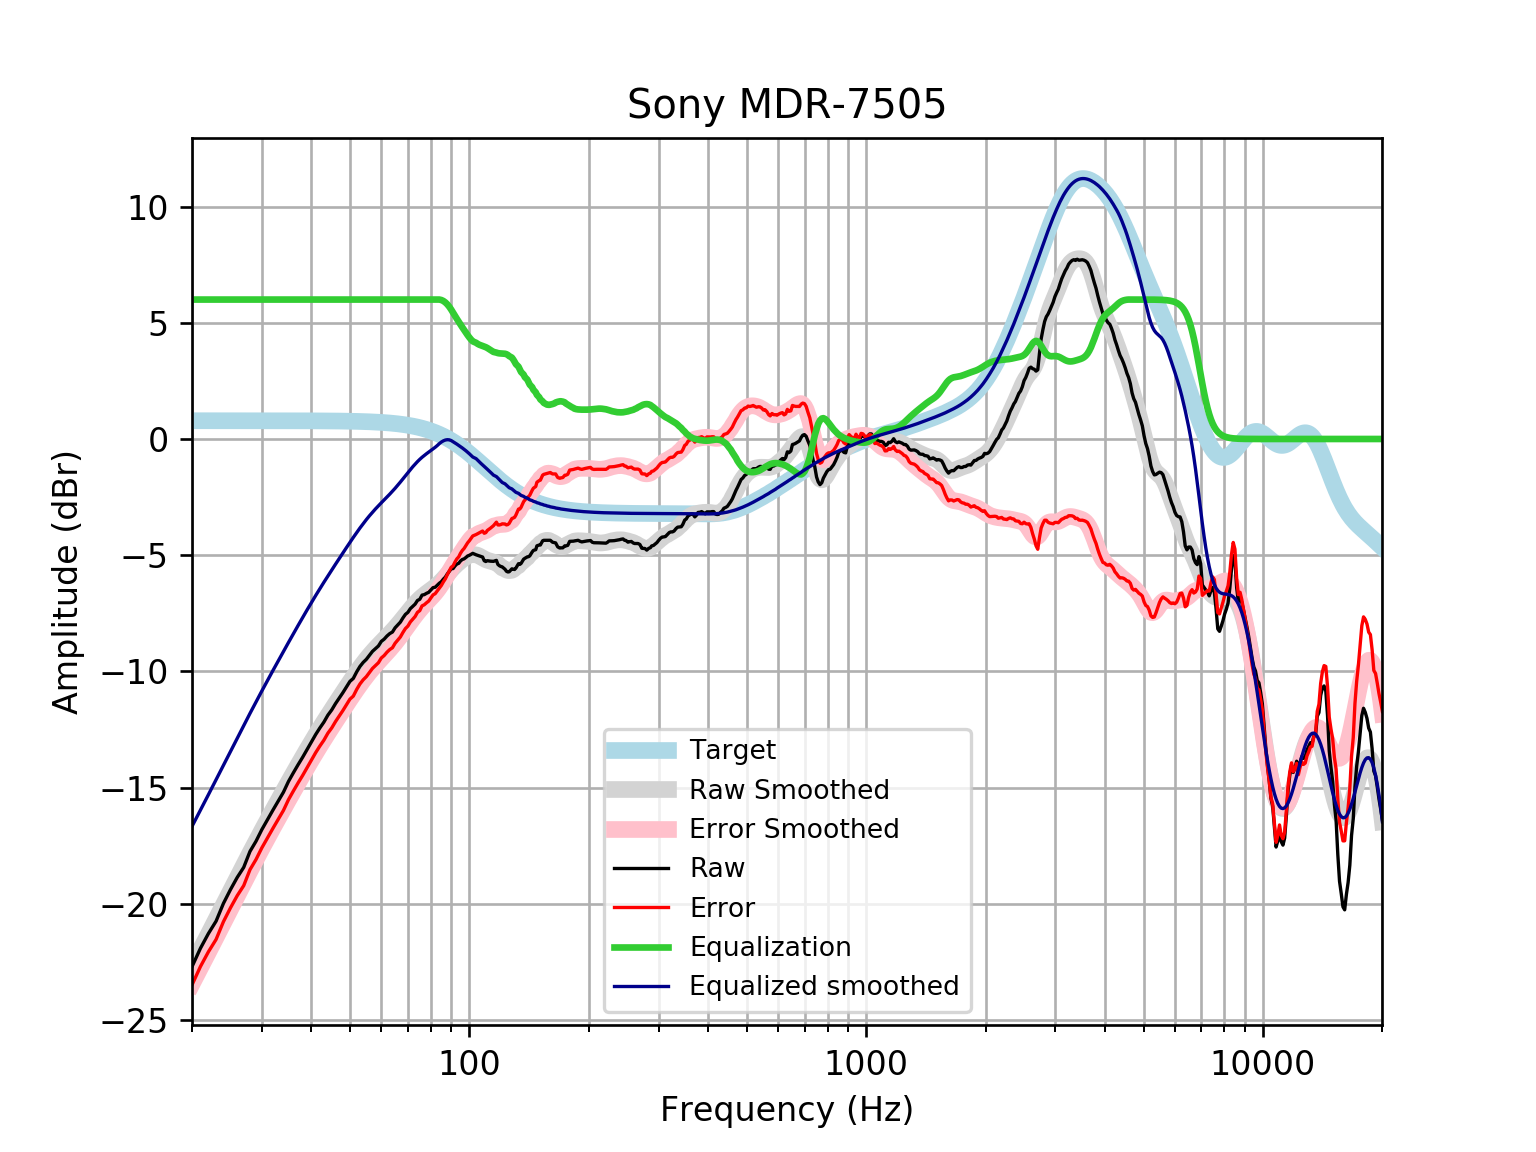

The file beside this chart, header and first rows:
frequency, raw, error, smoothed, error_smoothed, equalization, equalized_raw, equalized_smoothed, target
20, -22.71, -23.49, -22.67, -23.46, 6, -16.71, -16.67, 0.7859
21, -21.92, -22.71, -21.98, -22.76, 6.0, -15.92, -15.98, 0.7859
22, -21.28, -22.07, -21.3, -22.09, 6.0, -15.28, -15.3, 0.7858
23, -20.75, -21.53, -20.66, -21.44, 6, -14.75, -14.66, 0.7858
24, -19.99, -20.77, -20.04, -20.82, 6, -13.99, -14.04, 0.7858
25, -19.39, -20.18, -19.44, -20.23, 6, -13.39, -13.44, 0.7857
26, -18.87, -19.65, -18.87, -19.66, 6.0, -12.87, -12.87, 0.7857
27, -18.43, -19.22, -18.33, -19.11, 6.0, -12.43, -12.33, 0.7856
28, -17.75, -18.53, -17.81, -18.59, 6.0, -11.75, -11.81, 0.7855
29, -17.31, -18.09, -17.31, -18.1, 6, -11.31, -11.31, 0.7854
30, -16.81, -17.59, -16.84, -17.63, 6.0, -10.81, -10.84, 0.7852
31, -16.38, -17.16, -16.39, -17.17, 6, -10.38, -10.39, 0.785
32, -15.96, -16.75, -15.96, -16.74, 6, -9.965, -9.958, 0.7848
33, -15.57, -16.36, -15.54, -16.33, 6.0, -9.573, -9.544, 0.7846
34, -15.2, -15.98, -15.14, -15.93, 6, -9.199, -9.145, 0.7843
35, -14.74, -15.52, -14.76, -15.54, 6, -8.741, -8.76, 0.7839
36, -14.37, -15.15, -14.39, -15.17, 6, -8.37, -8.389, 0.7835
37, -14.02, -14.81, -14.03, -14.81, 6.0, -8.022, -8.031, 0.783
38, -13.7, -14.48, -13.69, -14.47, 6, -7.698, -7.686, 0.7824
39, -13.36, -14.14, -13.36, -14.14, 6.0, -7.36, -7.355, 0.7818
40, -13.03, -13.81, -13.04, -13.82, 6, -7.034, -7.038, 0.781
41, -12.71, -13.49, -12.73, -13.51, 6, -6.715, -6.734, 0.7801
42, -12.43, -13.21, -12.44, -13.22, 6, -6.435, -6.444, 0.7791
43, -12.18, -12.96, -12.16, -12.94, 6.0, -6.182, -6.165, 0.7779
44, -11.88, -12.66, -11.9, -12.67, 6.0, -5.884, -5.897, 0.7766
45, -11.66, -12.43, -11.64, -12.41, 6, -5.658, -5.638, 0.7751
46, -11.39, -12.16, -11.39, -12.16, 6.0, -5.386, -5.388, 0.7734
47, -11.15, -11.92, -11.14, -11.92, 6.0, -5.148, -5.144, 0.7715
48, -10.92, -11.69, -10.91, -11.68, 6.0, -4.917, -4.907, 0.7694
49, -10.67, -11.44, -10.68, -11.44, 6, -4.671, -4.676, 0.767
50, -10.43, -11.2, -10.45, -11.22, 6, -4.432, -4.452, 0.7642
51, -10.3, -11.06, -10.24, -11, 6, -4.302, -4.236, 0.7612
52, -10.02, -10.78, -10.03, -10.79, 6, -4.023, -4.029, 0.7578
53, -9.789, -10.54, -9.831, -10.59, 6, -3.789, -3.831, 0.7541
54, -9.614, -10.36, -9.645, -10.39, 6.0, -3.614, -3.645, 0.7499
55, -9.482, -10.23, -9.47, -10.22, 6.0, -3.482, -3.47, 0.7453
56, -9.309, -10.05, -9.306, -10.05, 6, -3.309, -3.306, 0.7401
57, -9.138, -9.873, -9.153, -9.888, 6, -3.138, -3.153, 0.7345
58, -9.021, -9.749, -9.01, -9.738, 6.0, -3.021, -3.01, 0.7283
59, -8.906, -9.628, -8.874, -9.596, 6, -2.906, -2.874, 0.7215
60, -8.709, -9.423, -8.745, -9.459, 6, -2.709, -2.745, 0.714
61, -8.612, -9.318, -8.62, -9.326, 6, -2.612, -2.62, 0.7058
62, -8.479, -9.176, -8.498, -9.194, 6.0, -2.479, -2.498, 0.6969
63, -8.375, -9.062, -8.374, -9.062, 6.0, -2.375, -2.374, 0.6871
64, -8.307, -8.983, -8.249, -8.926, 6, -2.307, -2.249, 0.6765
65, -8.124, -8.789, -8.121, -8.786, 6, -2.124, -2.121, 0.665
66, -8.005, -8.658, -7.99, -8.642, 6, -2.005, -1.99, 0.6525
67, -7.882, -8.521, -7.855, -8.494, 6, -1.882, -1.855, 0.639
68, -7.703, -8.328, -7.719, -8.343, 6, -1.703, -1.719, 0.6244
69, -7.549, -8.157, -7.582, -8.191, 6, -1.549, -1.582, 0.6087
70, -7.46, -8.052, -7.449, -8.04, 6.0, -1.46, -1.449, 0.5918
71, -7.301, -7.875, -7.319, -7.893, 6, -1.301, -1.319, 0.5736
72, -7.2, -7.755, -7.196, -7.75, 6, -1.2, -1.196, 0.5541
73, -7.106, -7.64, -7.08, -7.614, 6, -1.106, -1.08, 0.5333
74, -6.949, -7.46, -6.974, -7.485, 6, -0.949, -0.9737, 0.511
75, -6.899, -7.386, -6.876, -7.363, 6, -0.8987, -0.876, 0.4873
76, -6.718, -7.18, -6.787, -7.249, 6, -0.7183, -0.7874, 0.4621
77, -6.698, -7.133, -6.707, -7.142, 6, -0.6975, -0.7069, 0.4353
78, -6.641, -7.048, -6.633, -7.04, 6, -0.6408, -0.6331, 0.4068
79, -6.597, -6.974, -6.564, -6.941, 6, -0.5971, -0.5639, 0.3768
... 553 more rows
